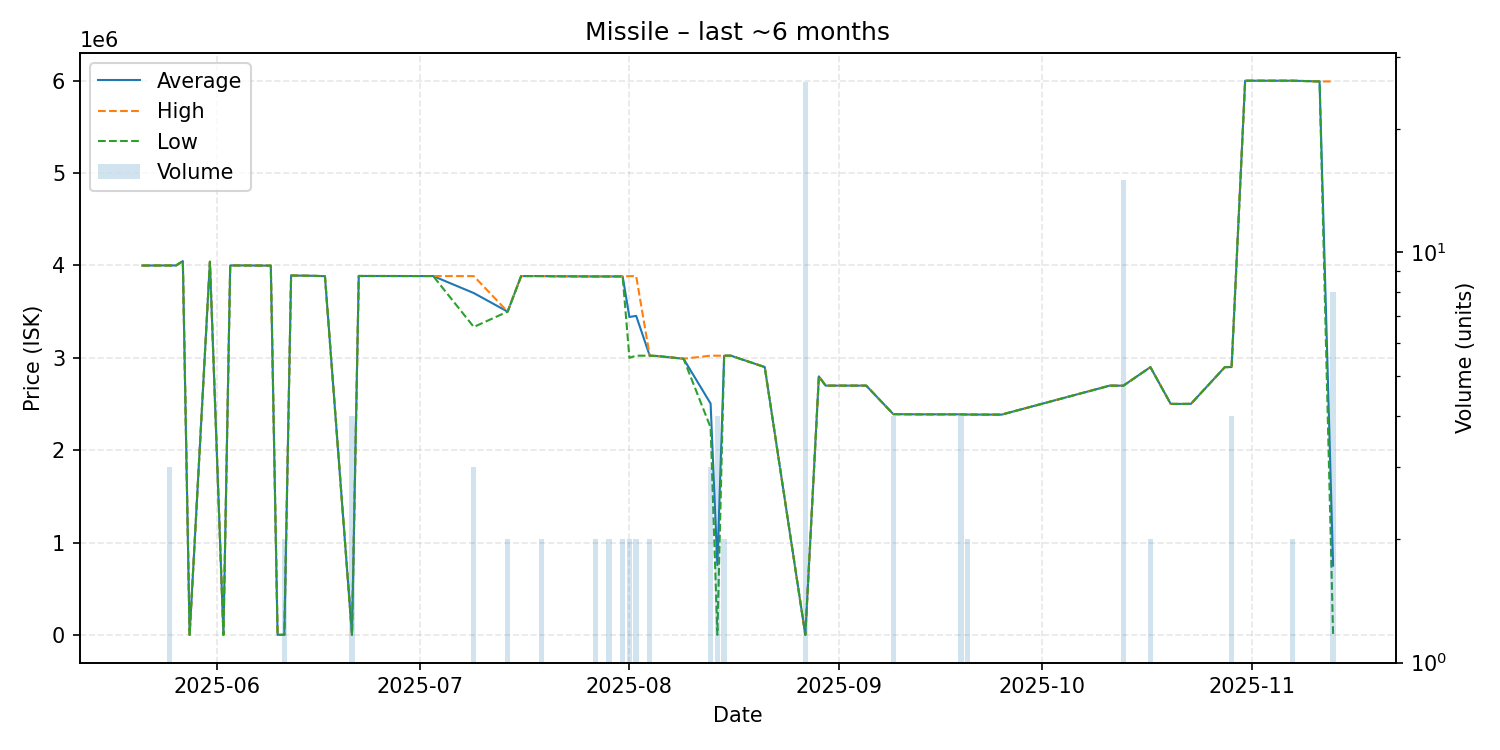

The table this chart was drawn from, first rows:
date, average, highest, lowest, order_count, volume
2025-05-21, 3999000, 3999000, 3999000, 1, 1
2025-05-25, 4000000, 4000000, 4000000, 3, 3
2025-05-26, 4000000, 4000000, 4000000, 1, 1
2025-05-27, 4047000, 4047000, 4047000, 1, 1
2025-05-28, 511.7, 511.7, 511.7, 1, 1
2025-05-31, 4040000, 4040000, 4040000, 1, 1
2025-06-02, 1001, 1001, 1001, 1, 1
2025-06-03, 4000000, 4000000, 4000000, 1, 1
2025-06-05, 4000000, 4000000, 4000000, 1, 1
2025-06-09, 3998000, 3998000, 3998000, 1, 1
2025-06-10, 1006, 1006, 1006, 1, 1
2025-06-11, 1006, 1006, 1006, 1, 2
2025-06-12, 3891000, 3891000, 3891000, 1, 1
2025-06-15, 3888000, 3888000, 3888000, 1, 1
2025-06-17, 3884000, 3884000, 3884000, 1, 1
2025-06-21, 1077, 1077, 1077, 1, 4
2025-06-22, 3886000, 3886000, 3886000, 1, 1
2025-07-03, 3885000, 3885000, 3885000, 1, 1
2025-07-09, 3701000, 3884500, 3334000, 3, 3
2025-07-14, 3500000, 3500000, 3500000, 2, 2
2025-07-16, 3885000, 3885000, 3885000, 1, 1
2025-07-19, 3885000, 3885000, 3885000, 1, 2
2025-07-21, 3883000, 3883000, 3883000, 1, 1
2025-07-27, 3881000, 3881000, 3881000, 2, 2
2025-07-28, 3881000, 3881000, 3881000, 1, 1
2025-07-29, 3881000, 3881000, 3881000, 2, 2
2025-07-31, 3881500, 3882000, 3881000, 2, 2
2025-08-01, 3442000, 3884000, 3000000, 2, 2
2025-08-02, 3454000, 3885000, 3023000, 2, 2
2025-08-04, 3023000, 3023000, 3023000, 2, 2
2025-08-05, 3020000, 3020000, 3020000, 1, 1
2025-08-09, 2990000, 2990000, 2990000, 1, 1
2025-08-13, 2504667, 3023000, 2245500, 3, 3
2025-08-14, 756665, 3023000, 1220, 2, 4
2025-08-15, 3023000, 3023000, 3023000, 2, 2
2025-08-16, 3023000, 3023000, 3023000, 1, 1
2025-08-21, 2900000, 2900000, 2900000, 1, 1
2025-08-27, 1220, 1220, 1219, 2, 26
2025-08-29, 2799000, 2799000, 2799000, 1, 1
2025-08-30, 2699000, 2699000, 2699000, 1, 1
2025-09-03, 2699000, 2699000, 2699000, 1, 1
2025-09-05, 2699000, 2699000, 2699000, 1, 1
2025-09-09, 2390000, 2390000, 2390000, 2, 4
2025-09-13, 2388000, 2388000, 2388000, 1, 1
2025-09-14, 2388000, 2388000, 2388000, 1, 1
2025-09-19, 2388000, 2388000, 2388000, 1, 4
2025-09-20, 2386000, 2387000, 2385000, 2, 2
2025-09-25, 2385000, 2385000, 2385000, 1, 1
2025-10-11, 2699000, 2699000, 2699000, 1, 1
2025-10-13, 2698467, 2700000, 2697000, 3, 15
2025-10-17, 2899000, 2899000, 2899000, 2, 2
2025-10-20, 2501000, 2501000, 2501000, 1, 1
2025-10-22, 2501000, 2501000, 2501000, 1, 1
2025-10-23, 2502000, 2502000, 2502000, 1, 1
2025-10-28, 2899000, 2899000, 2899000, 1, 1
2025-10-29, 2900000, 2900000, 2900000, 1, 4
2025-10-31, 6000000, 6000000, 6000000, 1, 1
2025-11-05, 6000000, 6000000, 6000000, 1, 1
2025-11-07, 6000000, 6000000, 6000000, 2, 2
2025-11-11, 5992000, 5992000, 5992000, 1, 1
... 1 more rows
